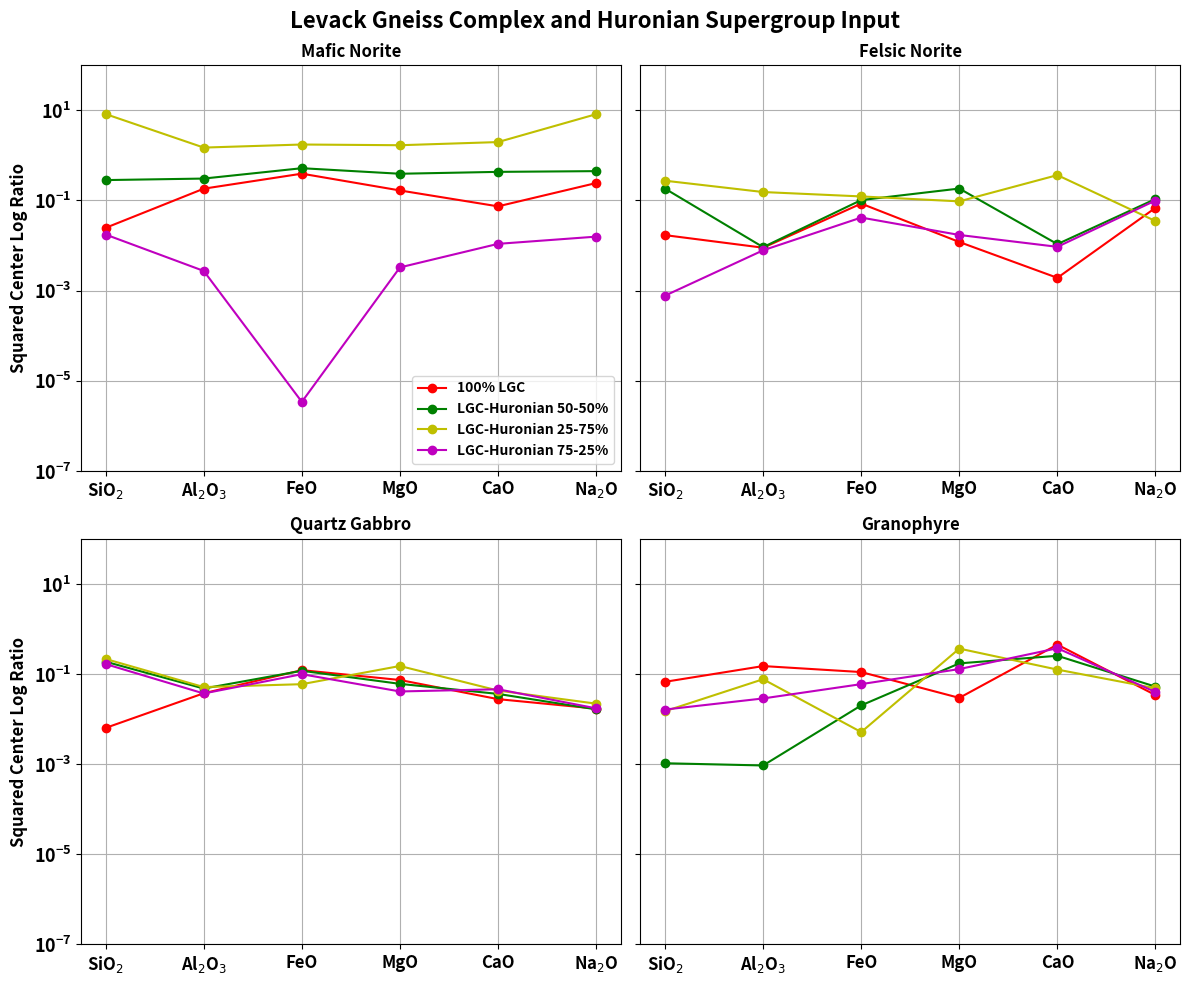

Here is the Python script that generated this plot:
import matplotlib.pyplot as plt
import numpy as np

# This script creates a 4-subplot figure to show the Squared center Log Ratio
# for each major oxide of the 4 layers of the Sudbury Basin

##########################################################
###################### Input Data ########################
##########################################################

oxides = ['SiO$_2$', 'Al$_2$O$_3$', 'FeO', 'MgO', 'CaO', 'Na$_2$O']
target_MNR  = [56.20 , 10.31  , 8.36 , 13.42 , 4.43 , 1.91]
target_FNR  = [57.98 , 17.33  , 4.73 , 05.18 , 6.88 , 3.22]
target_QGAB = [55.55 , 14.60  , 7.18 , 03.56 , 6.78 , 3.90]
target_GRAN = [67.83 , 12.74  , 3.23 , 01.19 , 1.74 , 3.69]

#100% Levack Gneiss Complex
LGC100_MNR  = [55.41 , 18.24  , 5.15 , 10.29 , 6.71 , 3.61]
LGC100_FNR  = [56.18 , 21.03  , 3.90 , 06.38 , 7.27 , 4.62]
LGC100_QGAB = [56.91 , 19.65  , 5.62 , 05.18 , 6.37 , 4.93]
LGC100_GRAN = [67.92 , 11.22  , 5.84 , 01.30 , 4.41 , 3.98]

#75% Levack Gneiss Complex， 25% Huronian Supergroup
L75H25_MNR  = [55.02 , 12.14  , 9.36 , 15.88 , 4.46 , 2.42]
L75H25_FNR  = [60.61 , 19.25  , 3.92 , 4.620 , 6.35 , 4.49]
L75H25_QGAB = [68.32 , 14.48  , 4.29 , 2.380 , 4.48 , 3.64]
L75H25_GRAN = [68.95 , 12.42  , 4.76 , 0.960 , 3.70 , 3.49]

#50% Levack Gneiss Complex， 50% Huronian Supergroup
L50H50_MNR  = [64.61 , 4.000  , 11.61, 16.94 , 1.55 , 0.66]
L50H50_FNR  = [70.41 , 15.10  , 2.72 , 2.670 , 4.91 , 3.54]
L50H50_QGAB = [68.59 , 14.54  , 4.08 , 2.230 , 4.49 , 3.55]
L50H50_GRAN = [69.35 , 13.87  , 3.93 , 0.830 , 3.04 , 3.10]

#25% Levack Gneiss Complex， 75% Huronian Supergroup
L25H75_MNR  = [92.06 , 0.280  , 2.89 , 4.530 , 0.10,  0.01]
L25H75_FNR  = [74.80 , 8.940  , 5.13 , 5.390 , 2.87 , 2.04]
L25H75_QGAB = [68.76 , 14.25  , 4.38 , 1.880 , 4.29 , 3.52]
L25H75_GRAN = [69.58 , 15.25  , 3.15 , 0.590 , 2.25 , 2.69]

##########################################################

##########################################################
################ Aitchison Calculator ####################
##########################################################

def geometric_mean(data):
    return np.prod(data)**(1/len(data))

geo_means = {}
target_dict = {
    "target_MNR": target_MNR,
    "target_FNR": target_FNR,
    "target_QGAB": target_QGAB,
    "target_GRAN": target_GRAN,
    "LGC100_MNR": LGC100_MNR,
    "LGC100_FNR": LGC100_FNR,
    "LGC100_QGAB": LGC100_QGAB,
    "LGC100_GRAN": LGC100_GRAN,
    "L75H25_MNR": L75H25_MNR,
    "L75H25_FNR": L75H25_FNR,
    "L75H25_QGAB": L75H25_QGAB,
    "L75H25_GRAN": L75H25_GRAN,
    "L50H50_MNR": L50H50_MNR,
    "L50H50_FNR": L50H50_FNR,
    "L50H50_QGAB": L50H50_QGAB,
    "L50H50_GRAN": L50H50_GRAN,
    "L25H75_MNR": L25H75_MNR,
    "L25H75_FNR": L25H75_FNR,
    "L25H75_QGAB": L25H75_QGAB,
    "L25H75_GRAN": L25H75_GRAN,
}

for key in target_dict:
    geo_means[key] = geometric_mean(target_dict[key])

def clr(data, target, geo_means):
    return [
        (np.log(data[i] / geo_means[data_name]) - np.log(target[i] / geo_means[target_name]))**2
        for i in range(len(data)) ]

##########################################################

# Dictionary for each of the layers of each simulation
clr_dict = {}
for prefix in ["LGC100", "L75H25", "L50H50", "L25H75"]:
    for rock_type in ["MNR", "FNR", "QGAB", "GRAN"]:
        data_name = f"{prefix}_{rock_type}"
        target_name = f"target_{rock_type}"
        clr_dict[data_name] = clr(target_dict[data_name], target_dict[target_name], geo_means)

##########################################################
####################### Plotting #########################
##########################################################
fig, axs = plt.subplots(2, 2, figsize=(12, 10))
titles = ['Mafic Norite', 'Felsic Norite', 'Quartz Gabbro', 'Granophyre']
clr_keys = ["MNR", "FNR", "QGAB", "GRAN"]

# Add or remove simulations here
legend_labels = {
    "LGC100": "100% LGC",
    "L50H50": "LGC-Huronian 50-50%",
    "L25H75": "LGC-Huronian 25-75%",
    "L75H25": "LGC-Huronian 75-25%",
}

for idx, rock_type in enumerate(clr_keys):
    row, col = divmod(idx, 2)
    ax = axs[row, col]
#   Establish the colors for each simulation here
    for prefix, color in zip(["LGC100", "L50H50", "L25H75", "L75H25"], ['r', 'g', 'y', 'm', 'c']):
        data_name = f"{prefix}_{rock_type}"
        ax.plot(oxides, clr_dict[data_name], marker='o', linestyle='-', color=color, label=legend_labels[prefix])
    ax.set_yscale('log')
    ax.set_ylim(1e-7, 1e2)
    ax.set_title(titles[idx], fontweight='bold')
    
    # Only add y-axis label and legend to the first column
    if col == 0:
        ax.set_ylabel('Squared Center Log Ratio', fontsize=12, fontweight='bold')
        if idx == 0:
            ax.legend(prop={'weight': 'bold'})
    else:
        # Remove y-axis tick labels on the right plots
        ax.set_yticklabels([])
    
    # Add grid and format ticks
    ax.grid(True)
    ax.tick_params(axis='y', which='major', labelsize=14)
    ax.set_xticklabels(oxides, fontsize=12, fontweight='bold')
    for label in ax.get_yticklabels():
        label.set_fontsize(13)
        label.set_fontweight('bold')

fig.suptitle('Levack Gneiss Complex and Huronian Supergroup Input', fontsize=16, fontweight='bold')
fig.tight_layout(rect=[0, 0.03, 1, 0.95])

plt.tight_layout()
plt.show()
##########################################################
